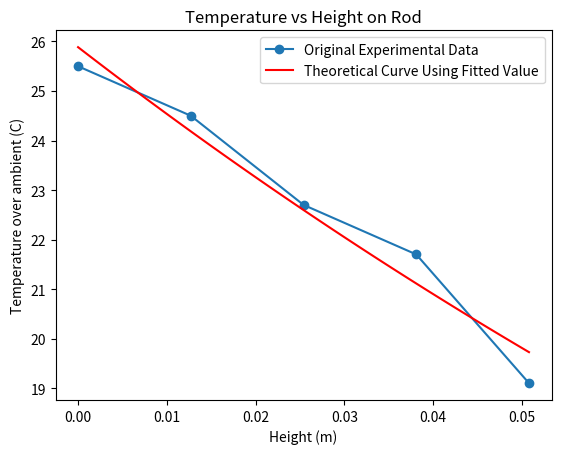

Source code (Python):
import numpy as np
import matplotlib.pyplot as plt
from scipy.optimize import curve_fit

# Define the decaying exponential function
def decay_function(x, T, q):
    return T * np.exp(-q * x) 

# Generate example data
x_data = np.array([0,0.0127,0.0254,0.0381,0.0508])
y_data = np.array([50.5, 49.5, 47.7, 46.7, 44.1])
y_data = y_data - 25

# Use curve_fit to fit the data to the decaying exponential function
params, covariance = curve_fit(decay_function, x_data, y_data)

# Extract the parameters
a_fit, b_fit = params
print(a_fit)
print(b_fit)

# Generate fitted curve using the fitted parameters
x_fit = np.linspace(min(x_data), max(x_data), 100)
y_fit = decay_function(x_fit, a_fit, b_fit)

# Plot the original data and the fitted curve
plt.plot(x_data, y_data, marker='o', linestyle='-', label='Original Experimental Data')
plt.plot(x_fit, y_fit, label='Theoretical Curve Using Fitted Value', color='red')
plt.legend()
plt.xlabel('Height (m)')
plt.ylabel('Temperature over ambient (C)')
plt.title('Temperature vs Height on Rod')
plt.show()